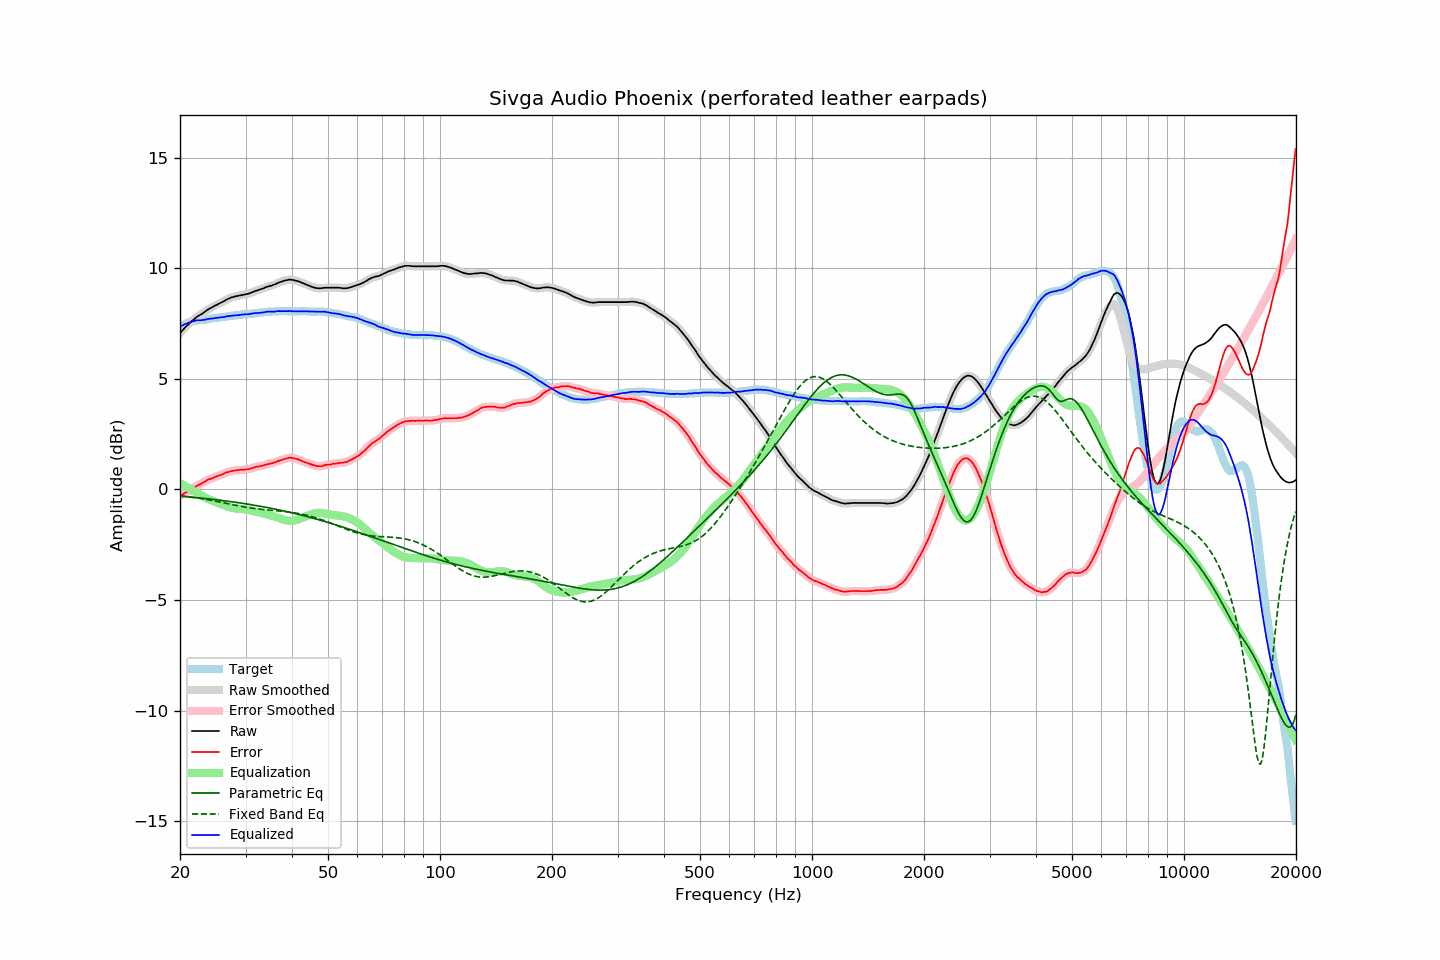

The data file committed next to this chart (first rows):
frequency, raw, error, smoothed, error_smoothed, equalization, parametric_eq, fixed_band_eq, equalized_raw, equalized_smoothed, target
20.00, 7.07, -0.29, 7.07, -0.29, 0.29, -0.31, -0.28, 7.36, 7.36, 7.35
20.20, 7.15, -0.25, 7.15, -0.24, 0.25, -0.31, -0.29, 7.40, 7.40, 7.39
20.40, 7.23, -0.21, 7.23, -0.20, 0.21, -0.32, -0.30, 7.43, 7.43, 7.43
20.61, 7.31, -0.16, 7.30, -0.16, 0.16, -0.33, -0.31, 7.47, 7.47, 7.46
20.81, 7.38, -0.13, 7.38, -0.13, 0.12, -0.33, -0.32, 7.50, 7.50, 7.50
21.02, 7.45, -0.10, 7.45, -0.09, 0.08, -0.34, -0.33, 7.53, 7.53, 7.54
21.23, 7.52, -0.05, 7.52, -0.05, 0.04, -0.34, -0.34, 7.56, 7.56, 7.56
21.44, 7.59, 0.01, 7.58, 0.00, -0.00, -0.35, -0.35, 7.58, 7.58, 7.58
21.66, 7.65, 0.04, 7.65, 0.05, -0.05, -0.36, -0.36, 7.60, 7.60, 7.60
21.87, 7.71, 0.10, 7.71, 0.10, -0.09, -0.36, -0.37, 7.62, 7.62, 7.61
22.09, 7.77, 0.14, 7.77, 0.14, -0.13, -0.37, -0.38, 7.64, 7.64, 7.63
22.31, 7.83, 0.19, 7.82, 0.18, -0.18, -0.38, -0.39, 7.65, 7.65, 7.64
22.54, 7.87, 0.22, 7.87, 0.22, -0.22, -0.39, -0.40, 7.65, 7.65, 7.65
22.76, 7.91, 0.25, 7.91, 0.25, -0.26, -0.39, -0.41, 7.65, 7.65, 7.66
22.99, 7.96, 0.30, 7.96, 0.29, -0.30, -0.40, -0.42, 7.66, 7.65, 7.66
23.22, 8.01, 0.34, 8.01, 0.34, -0.34, -0.41, -0.44, 7.67, 7.67, 7.67
23.45, 8.06, 0.38, 8.06, 0.38, -0.38, -0.41, -0.45, 7.68, 7.68, 7.68
23.69, 8.12, 0.43, 8.11, 0.42, -0.41, -0.42, -0.46, 7.70, 7.70, 7.69
23.92, 8.16, 0.46, 8.16, 0.45, -0.45, -0.43, -0.48, 7.71, 7.71, 7.70
24.16, 8.20, 0.48, 8.20, 0.48, -0.48, -0.44, -0.49, 7.72, 7.72, 7.72
24.40, 8.24, 0.50, 8.24, 0.51, -0.51, -0.45, -0.50, 7.73, 7.73, 7.74
24.65, 8.28, 0.54, 8.28, 0.54, -0.54, -0.45, -0.52, 7.74, 7.74, 7.74
24.89, 8.32, 0.57, 8.31, 0.57, -0.57, -0.46, -0.53, 7.75, 7.75, 7.75
25.14, 8.35, 0.59, 8.35, 0.60, -0.59, -0.47, -0.55, 7.76, 7.76, 7.76
25.39, 8.39, 0.62, 8.39, 0.62, -0.62, -0.48, -0.56, 7.77, 7.77, 7.77
25.65, 8.43, 0.64, 8.42, 0.64, -0.65, -0.49, -0.58, 7.78, 7.77, 7.79
25.91, 8.46, 0.67, 8.46, 0.67, -0.68, -0.50, -0.59, 7.78, 7.78, 7.79
26.16, 8.50, 0.70, 8.50, 0.70, -0.71, -0.51, -0.61, 7.79, 7.79, 7.79
26.43, 8.54, 0.73, 8.54, 0.74, -0.73, -0.52, -0.62, 7.80, 7.81, 7.80
26.69, 8.59, 0.77, 8.58, 0.76, -0.76, -0.53, -0.64, 7.83, 7.82, 7.81
26.96, 8.62, 0.78, 8.62, 0.79, -0.78, -0.54, -0.65, 7.83, 7.83, 7.83
27.23, 8.65, 0.81, 8.65, 0.81, -0.81, -0.55, -0.67, 7.84, 7.84, 7.84
27.50, 8.68, 0.83, 8.67, 0.82, -0.83, -0.56, -0.68, 7.85, 7.85, 7.85
27.77, 8.70, 0.85, 8.70, 0.84, -0.84, -0.57, -0.70, 7.86, 7.86, 7.85
28.05, 8.72, 0.85, 8.72, 0.85, -0.85, -0.58, -0.71, 7.86, 7.86, 7.87
28.33, 8.74, 0.87, 8.74, 0.86, -0.86, -0.59, -0.73, 7.87, 7.87, 7.87
28.62, 8.75, 0.87, 8.75, 0.87, -0.87, -0.60, -0.74, 7.88, 7.88, 7.88
28.90, 8.77, 0.88, 8.77, 0.88, -0.88, -0.61, -0.76, 7.89, 7.89, 7.89
29.19, 8.78, 0.89, 8.78, 0.88, -0.88, -0.62, -0.77, 7.89, 7.90, 7.89
29.48, 8.80, 0.88, 8.80, 0.89, -0.89, -0.63, -0.78, 7.91, 7.91, 7.92
29.78, 8.81, 0.89, 8.81, 0.90, -0.90, -0.64, -0.80, 7.91, 7.91, 7.91
30.08, 8.83, 0.90, 8.82, 0.90, -0.91, -0.65, -0.81, 7.92, 7.92, 7.92
30.38, 8.84, 0.92, 8.84, 0.91, -0.92, -0.66, -0.82, 7.92, 7.92, 7.92
30.68, 8.86, 0.92, 8.86, 0.93, -0.93, -0.67, -0.83, 7.93, 7.93, 7.94
30.99, 8.89, 0.95, 8.89, 0.94, -0.95, -0.69, -0.84, 7.94, 7.94, 7.94
31.30, 8.92, 0.97, 8.92, 0.97, -0.97, -0.70, -0.85, 7.95, 7.95, 7.95
31.61, 8.95, 0.99, 8.95, 0.99, -0.98, -0.71, -0.86, 7.96, 7.96, 7.96
31.93, 8.98, 1.01, 8.97, 1.01, -1.00, -0.72, -0.87, 7.97, 7.97, 7.97
32.24, 9.00, 1.03, 9.00, 1.03, -1.02, -0.74, -0.88, 7.98, 7.98, 7.97
32.57, 9.02, 1.03, 9.02, 1.04, -1.04, -0.75, -0.89, 7.98, 7.98, 7.98
32.89, 9.05, 1.06, 9.04, 1.05, -1.06, -0.76, -0.90, 7.99, 7.99, 7.99
33.22, 9.07, 1.07, 9.07, 1.07, -1.08, -0.78, -0.90, 7.99, 8.00, 8.00
33.55, 9.10, 1.09, 9.10, 1.09, -1.09, -0.79, -0.91, 8.01, 8.01, 8.01
33.89, 9.13, 1.11, 9.13, 1.11, -1.11, -0.80, -0.92, 8.02, 8.02, 8.02
34.23, 9.16, 1.13, 9.15, 1.13, -1.12, -0.82, -0.92, 8.03, 8.03, 8.03
34.57, 9.18, 1.14, 9.18, 1.15, -1.14, -0.83, -0.93, 8.03, 8.03, 8.03
34.92, 9.20, 1.17, 9.20, 1.16, -1.16, -0.84, -0.94, 8.03, 8.04, 8.03
35.27, 9.22, 1.18, 9.22, 1.18, -1.18, -0.86, -0.94, 8.03, 8.03, 8.04
35.62, 9.25, 1.20, 9.24, 1.20, -1.21, -0.87, -0.95, 8.04, 8.04, 8.05
35.97, 9.27, 1.22, 9.27, 1.22, -1.23, -0.89, -0.96, 8.04, 8.04, 8.05
... 635 more rows
